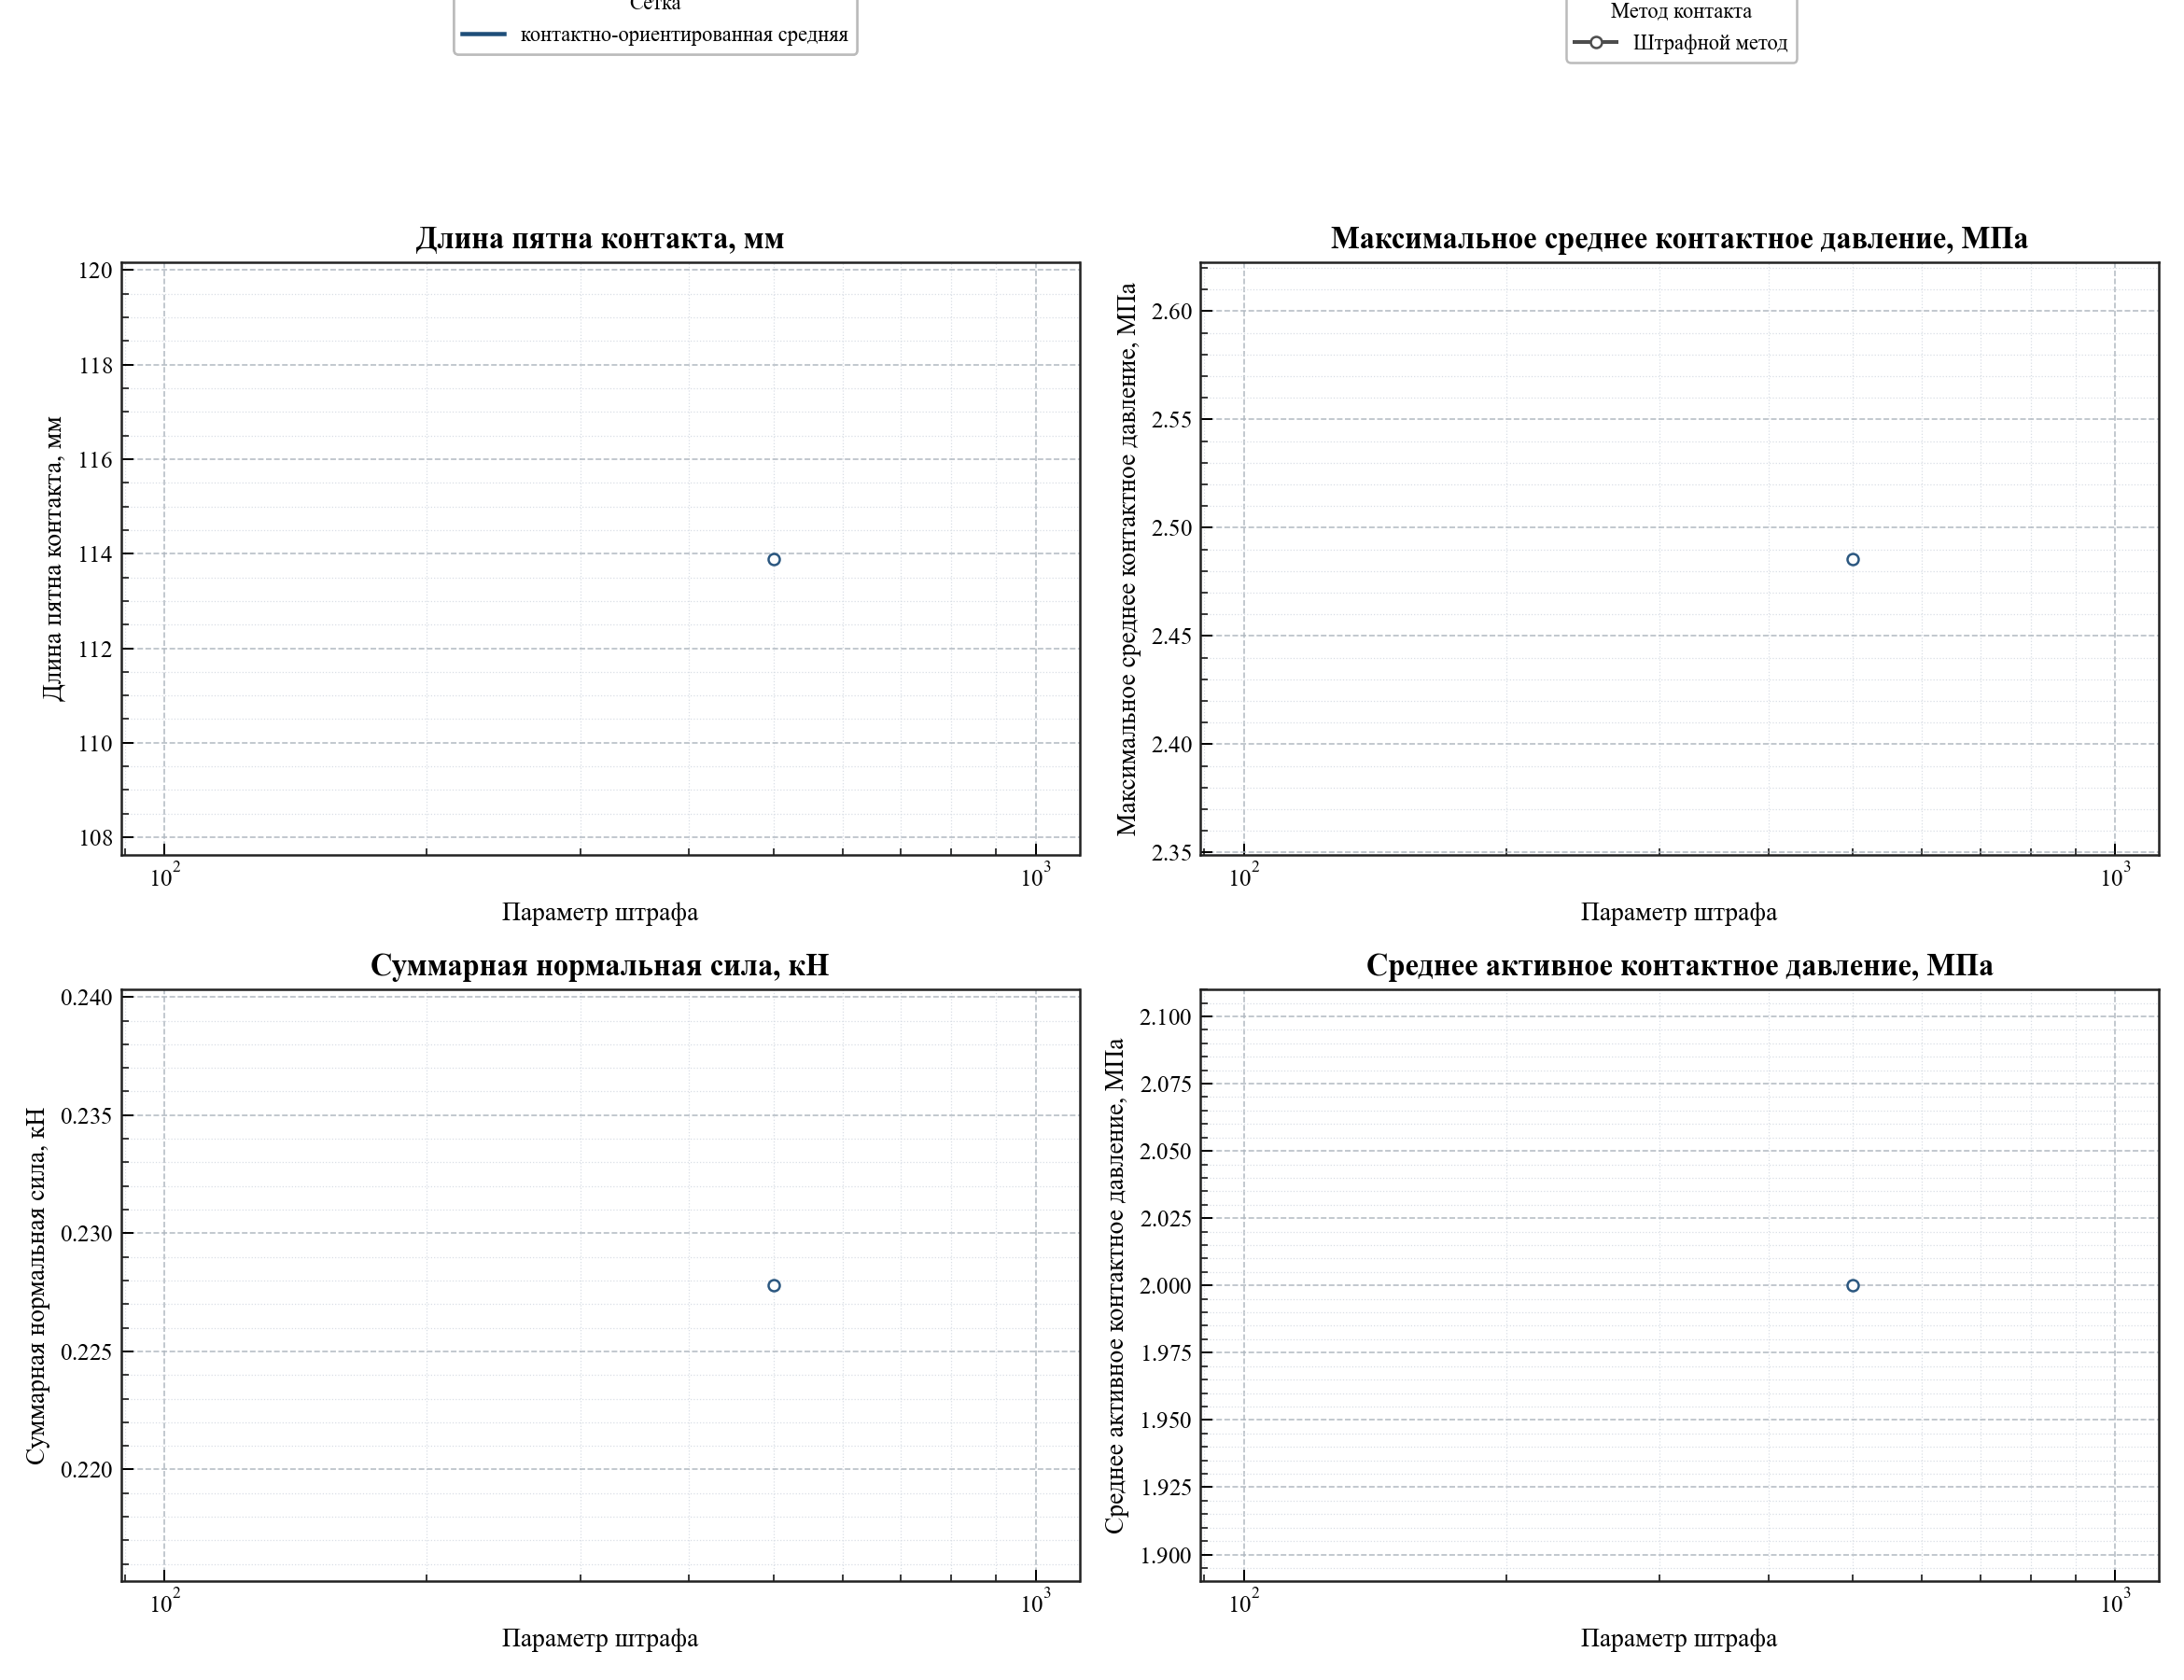

Data behind this chart, as committed beside it:
case_name, contact_method, contact_parameter_name, contact_parameter_value, mesh_label, group_label, contact_patch_length, max_average_pressure_mpa, mean_active_pressure_mpa, total_normal_force_kn, center_of_pressure_arc
contact_focused_medium_penalty_500, penalty, penalty_parameter, 500.0, контактно-ориентированная средняя, Штрафной метод / контактно-ориентированн…, 113.9, 2.486, 2, 0.2278, 2.184918912462308e-11
